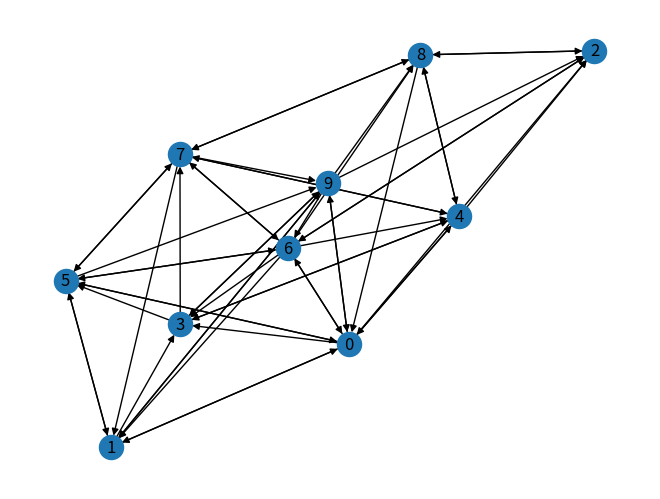

Generate this figure with matplotlib: (Note: this script raises an exception after producing the figure.)

import networkx as nx
import random as R
import matplotlib.pyplot as plt

def add_edges():
    nodes=list(G.nodes())
    for i in range(len(nodes)):
        for j in range(len(nodes)):
            if nodes[j]!=nodes[i]:
                rand=R.random()
                if rand<0.5:
                    G.add_edge(i,j)

    return G

def assign_points(G):
    nodes=list(G.nodes())
    p=[]
    for _ in nodes:
        p.append(100)
    return p


def distribute_points(G,points):
    nodes=list(G.nodes())
    new_points=[]
    for i in range(len(nodes)):
        new_points.append(0)
        
    for n in nodes:
        out=list(G.out_edges(n))
        if len(out):
            share=points[n]/len(out)
            for (src,tgt) in out:
                new_points[tgt]+=share
        else:
            new_points[n]=new_points[n]+points[n]
    return new_points


def keep_distributing(points,G):
    
    while(1):
        new_pt=distribute_points(G,points)
        print(new_pt)
        points=new_pt
        stop=input("Press # to stop ,enter to continue")
        if stop=="#":
            break
    return new_pt


def rank_points(final_points):
    #make a dictionary to assign key value pair
    d={}
    for i in range(len(final_points)):
        #Assigning key with points
        d[i]=final_points[i]
     
        #sort the dictionary on the basis of key which is here function lambda
        # where f is representing the dictionary f[1] denotes value at index 1
    print(sorted(d.items(),key=lambda f:f[1]))
        

G=nx.DiGraph()
G.add_nodes_from([i for i in range(10)])
G=add_edges()

#Add labels to nodes
nx.draw(G,with_labels=True)


#Assign points to each nodes so that we can distribute later
points = assign_points(G)


#distribute points
final_points=keep_distributing(points,G)


#rank all the points
rank_points(final_points)


#lets compare with default networkx function to check whether our calculated results are matching the values calculated by default functions itself
result=nx.pagerank(G) #Gives more upto 2 decimal places compared to our results
print(sorted(result.items(),key=lambda f:f[1]))

nx.draw(G)
plt.show()
